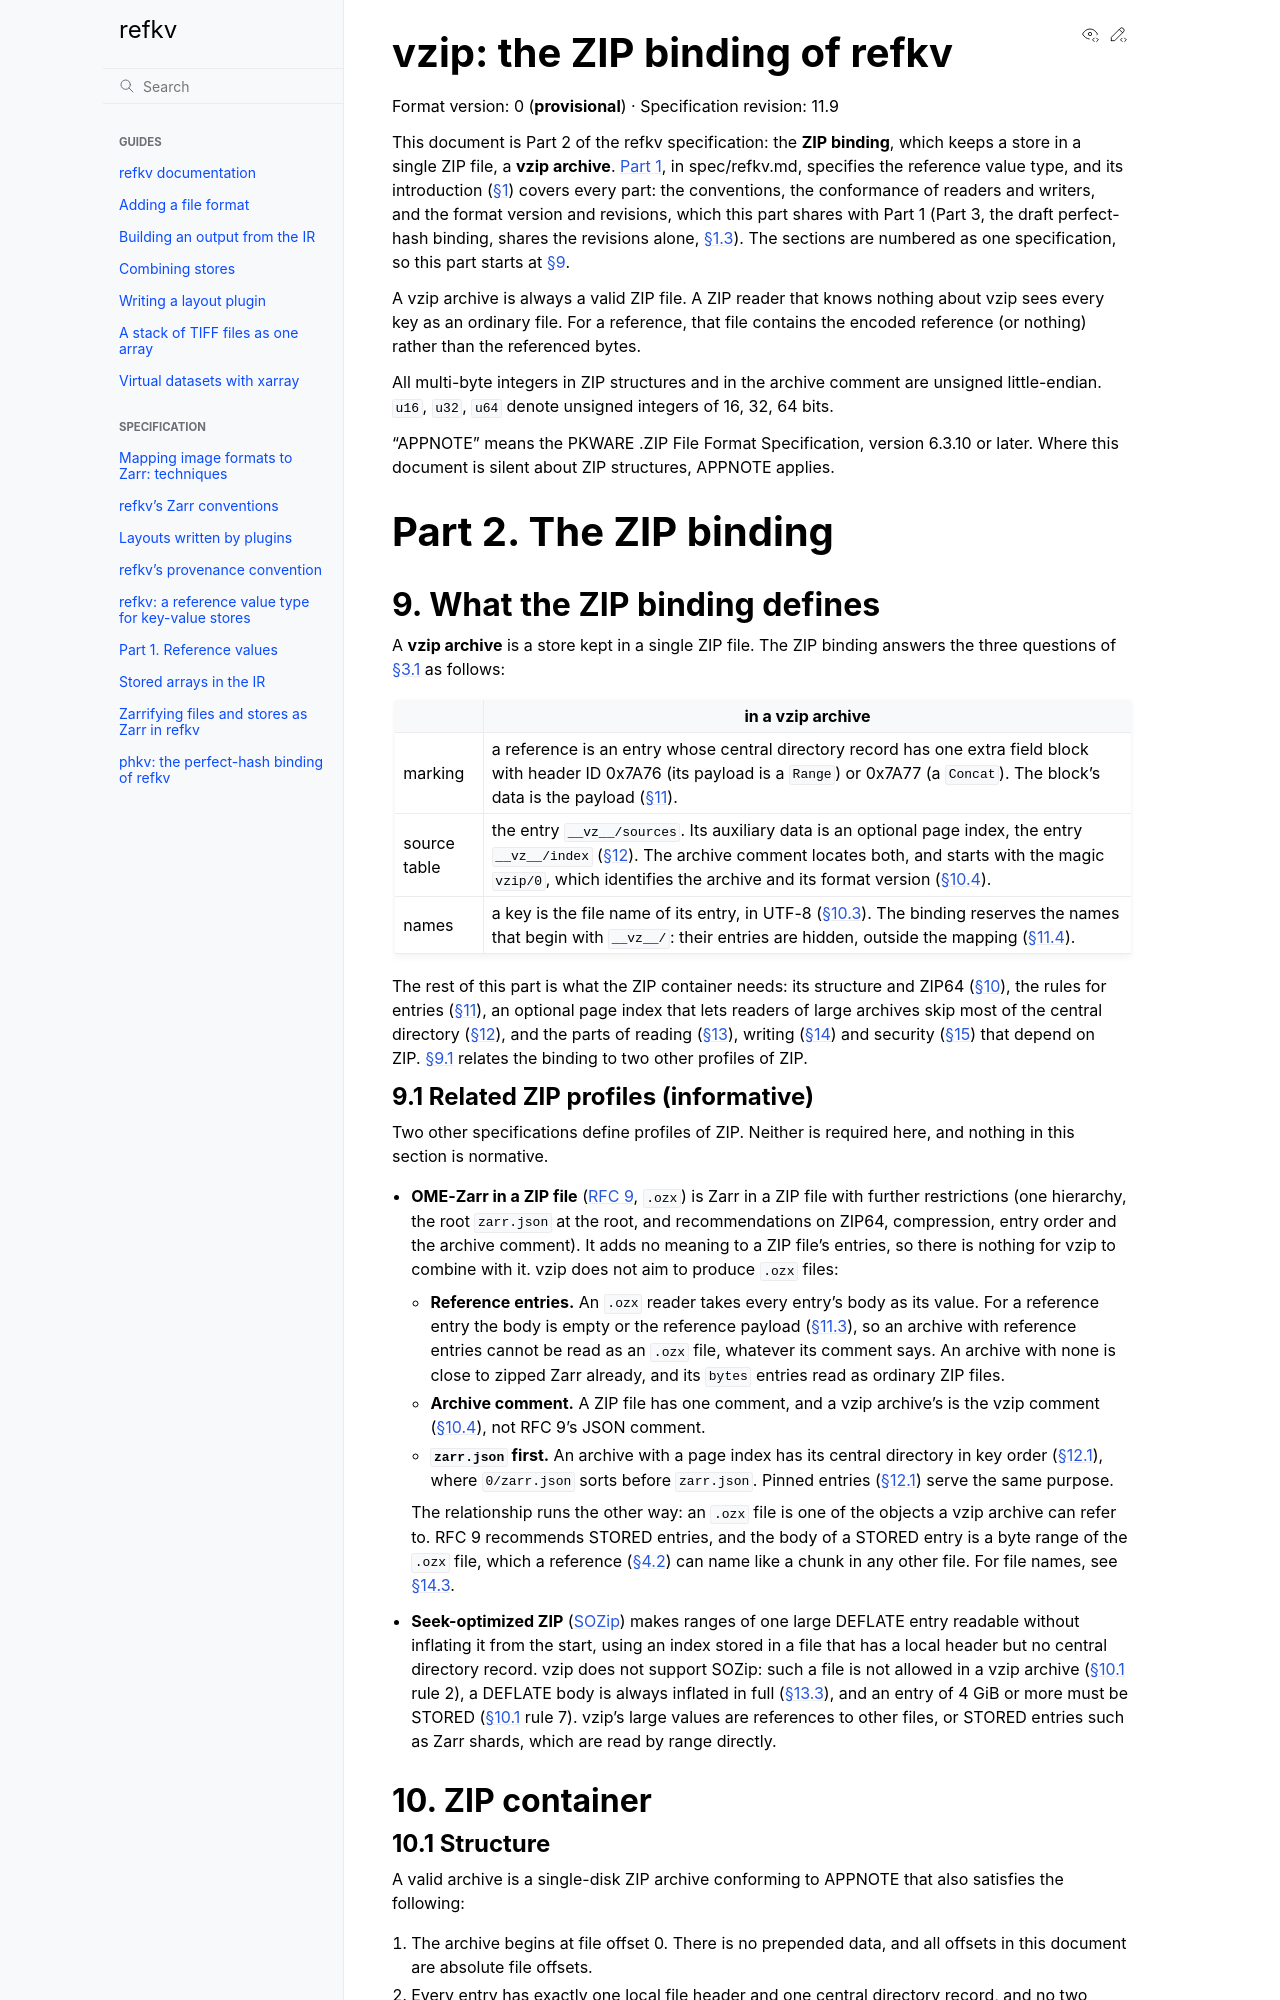

repository: d-v-b/refkv · page: spec/bindings/vzip.html · generator: sphinx

# vzip: the ZIP binding of refkv

Format version: 0 (**provisional**) · Specification revision: 11.9

This document is Part 2 of the refkv specification: the **ZIP binding**, which
keeps a store in a single ZIP file, a **vzip archive**. [Part 1](../refkv.md),
in spec/refkv.md, specifies the reference value type, and its introduction
([§1](../refkv.md#1-introduction)) covers every part: the conventions, the
conformance of readers and writers, and the format version and revisions,
which this part shares with Part 1 (Part 3, the draft perfect-hash binding,
shares the revisions alone, [§1.3](../refkv.md#13-versioning)). The sections are numbered as one specification, so
this part starts at [§9](#9-what-the-zip-binding-defines).

A vzip archive is always a valid ZIP file. A ZIP reader that knows nothing
about vzip sees every key as an ordinary file. For a reference, that file
contains the encoded reference (or nothing) rather than the referenced bytes.

All multi-byte integers in ZIP structures and in the archive comment are
unsigned little-endian. `u16`, `u32`, `u64` denote unsigned integers of 16,
32, 64 bits.

"APPNOTE" means the PKWARE .ZIP File Format Specification, version 6.3.10 or
later. Where this document is silent about ZIP structures, APPNOTE applies.

# Part 2. The ZIP binding

## 9. What the ZIP binding defines

A **vzip archive** is a store kept in a single ZIP file. The ZIP binding
answers the three questions of [§3.1](../refkv.md#31-what-a-binding-defines) as
follows:

| | in a vzip archive |
|---|---|
| marking | a reference is an entry whose central directory record has one extra field block with header ID 0x7A76 (its payload is a `Range`) or 0x7A77 (a `Concat`). The block's data is the payload ([§11](#11-entries)). |
| source table | the entry `__vz__/sources`. Its auxiliary data is an optional page index, the entry `__vz__/index` ([§12](#12-page-index-optional)). The archive comment locates both, and starts with the magic `vzip/0`, which identifies the archive and its format version ([§10.4](#104-end-of-central-directory-record-and-archive-comment)). |
| names | a key is the file name of its entry, in UTF-8 ([§10.3](#103-file-names)). The binding reserves the names that begin with `__vz__/`: their entries are hidden, outside the mapping ([§11.4](#114-hidden-entries)). |

The rest of this part is what the ZIP container needs: its structure and
ZIP64 ([§10](#10-zip-container)), the rules for entries
([§11](#11-entries)), an optional page index that lets readers of large
archives skip most of the central directory
([§12](#12-page-index-optional)), and the parts of reading
([§13](#13-reading-a-vzip-archive)), writing
([§14](#14-writing-a-vzip-archive)) and security
([§15](#15-security-considerations-for-zip)) that depend on ZIP.
[§9.1](#91-related-zip-profiles-informative) relates the binding to two other
profiles of ZIP.
